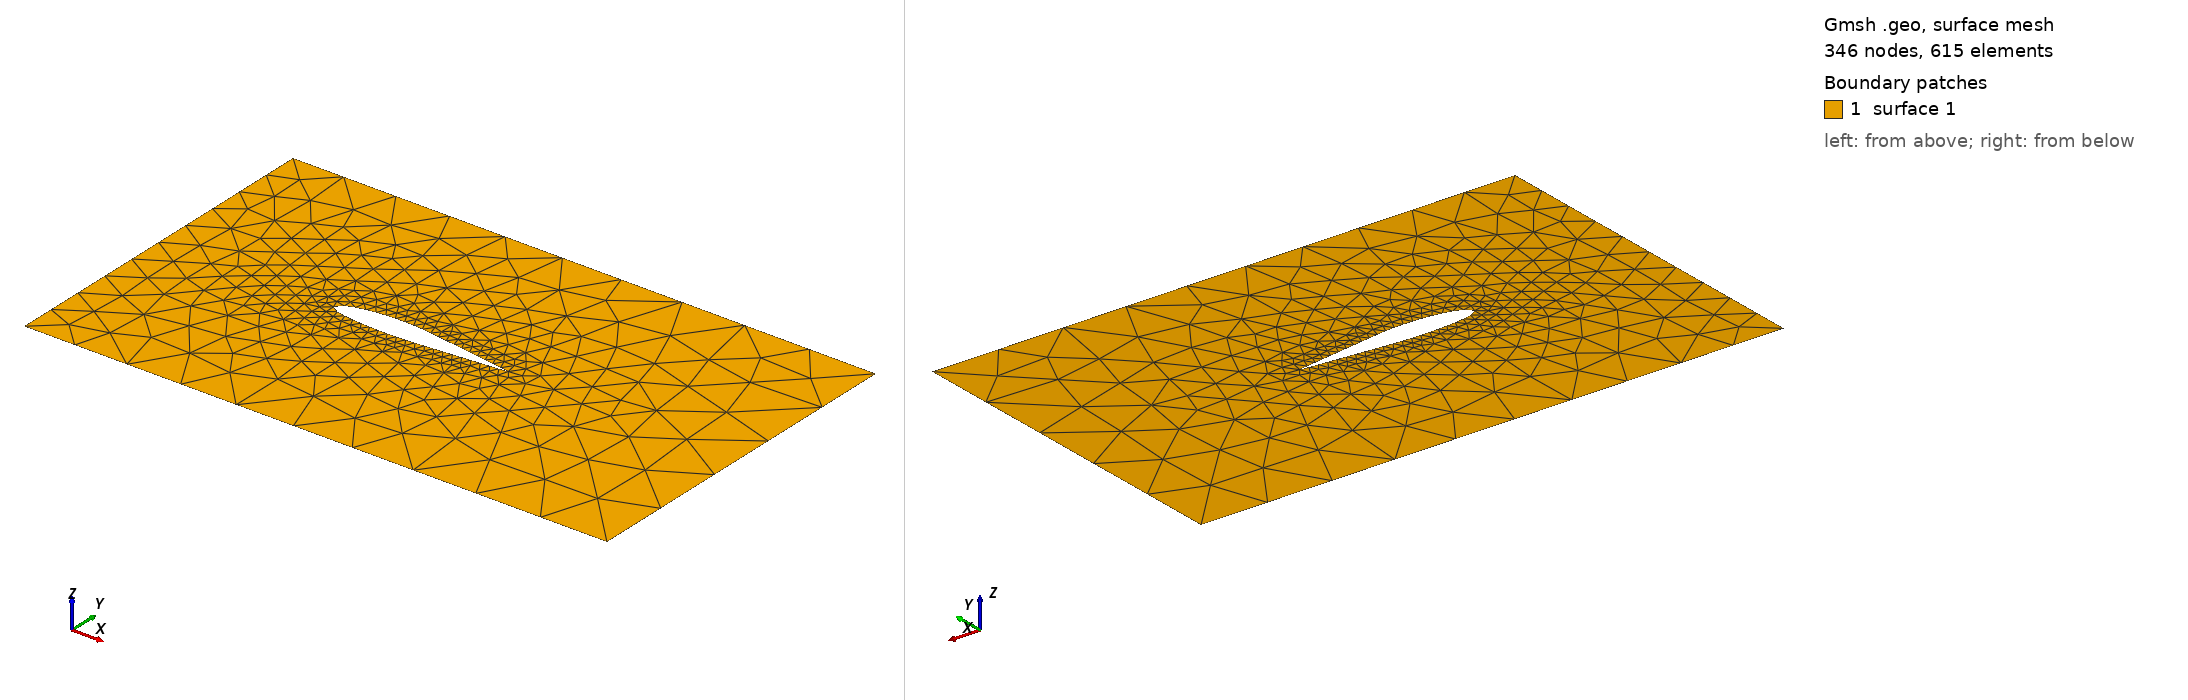

Gmsh geometry script, surface-meshed: 346 nodes, 615 surface elements. Boundary patches (legend numbers): 1 surface 1. Left view from above one corner, right view from below the opposite corner. The script declares no physical surfaces, so the legend lists its geometric surfaces. The drawing asked Gmsh for element sizes between 1% and 20% of the model's largest extent; the script's own settings can give other sizes.

=== Airfoil1.geo (drawn) ===
Mesh.SaveAll=1;

//Domain Boundary Points
//Bottom left
Point(1) = {-4.0, -3.0, 0, 1.0};
//Top left
Point(2) = {-4.0, 3.0, 0, 1.0};
//Top right
Point(3) = {6.0, 3.0, 0, 1.0}; 
//Bottom right
Point(4) = {6.0, -3.0, 0, 1.0}; 


// Domain boundary lines
Line(1) = {1,2};
Line(2) = {2,3};
Line(3) = {3,4};
Line(4) = {4,1};



//Airfoil points
Point(5) = {-1.0, 0.0, 0, 1.0}; //leading edge
Point(6) = {2.0, 0.0, 0, 1.0}; // trailing edge
// center point
Point(7) = {0.0, 0.0 , 0 , 1.0};

// crossover pts
Point(8) = {0.5, 0.2165 , 0 , 1.0}; //upper
Point(9) = {0.5, -0.1299 , 0 , 1.0}; //lower



//body
Ellipse(5) = {5, 7, 5, 8};
Ellipse(6) = {5, 7, 5, 9};
Line(7) = {8,6};
Line(8) = {9,6};

// Identify domain boundaries
Curve Loop(1) = {1,2,3,4,5,7,-8,-6};
Plane Surface(1) = {1};

// Body
Transfinite Line {5} = 11;
Transfinite Line {6} = 11;
Transfinite Line {7} = 11;
Transfinite Line {8} = 11;
// Upper and lower boundary
Transfinite Line {-2,4} = 11 Using Progression .97;
// forward and backward boundary
Transfinite Line {1} = 11;
Transfinite Line {-3} = 6;


Physical Curve("Inflow") = {1};
Physical Curve("Outflow") = {3};
Physical Curve("Top") = {2};
Physical Curve("Bottom") = {4};
Physical Curve("Body") = {5,6,7,8};
